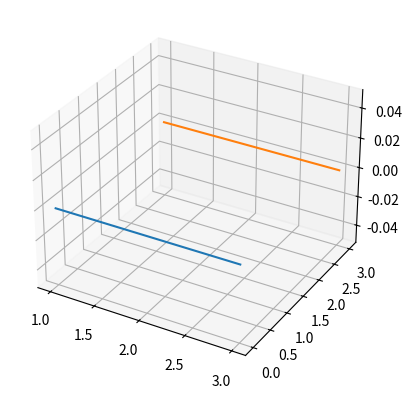

The script that saved this image:
import matplotlib.pyplot as plt
import numpy as np

fig = plt.figure()
ax = fig.add_subplot(projection='3d')

x1 = (1, 2, 3)
y1 = (0, 0, 0)

plt.plot(x1, y1)

x2 = (1, 2, 3)
y2 = (3, 3, 3)

plt.plot(x2, y2)

plt.show()